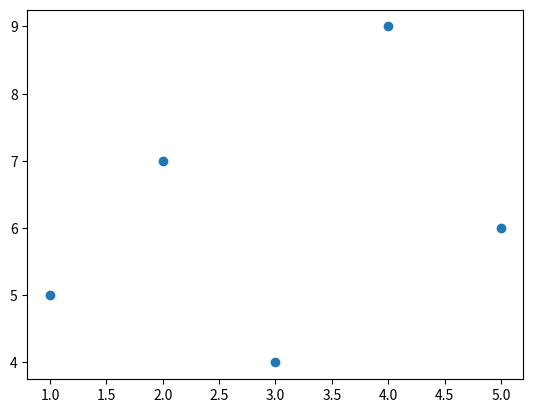

Source code (Python):
import matplotlib.pyplot as plt

x = [1, 2, 3, 4, 5]
y = [5, 7, 4, 9, 6]

plt.scatter(x, y)

plt.show()
